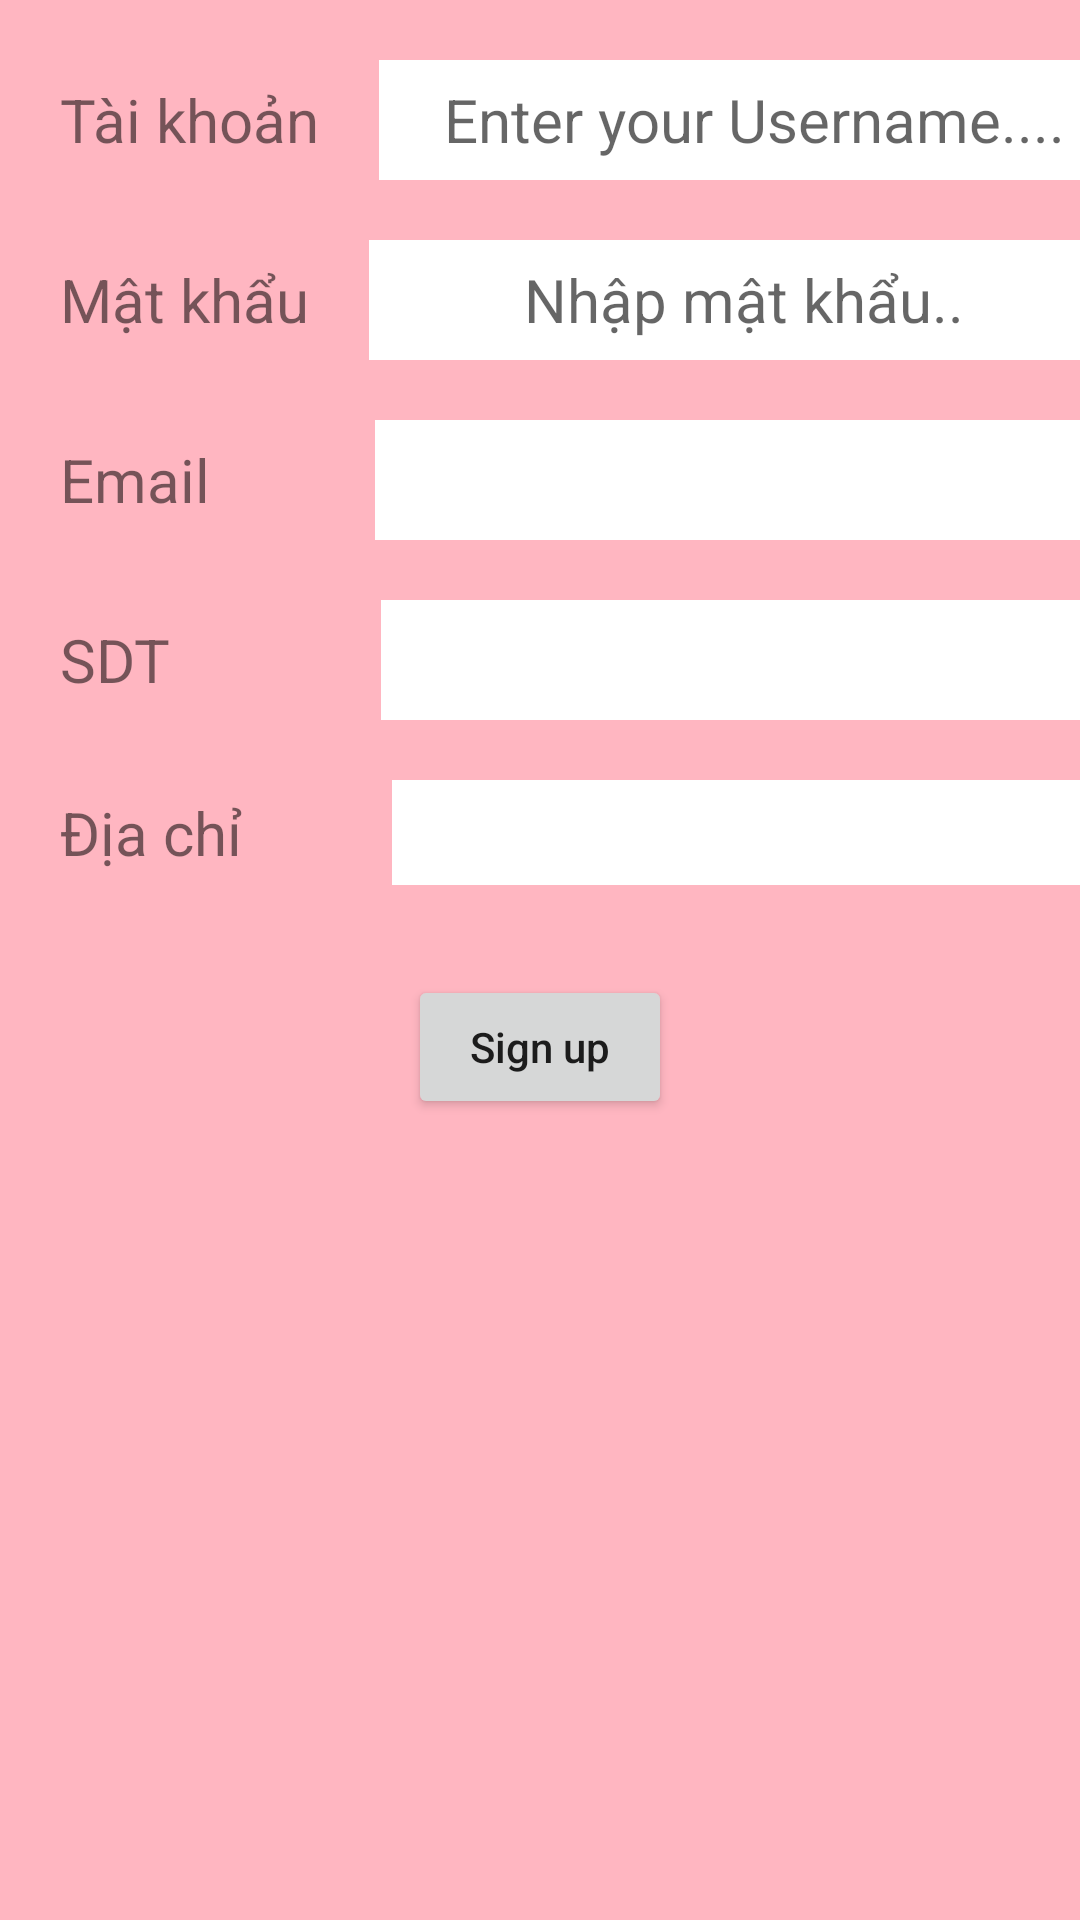

Layout XML and referenced resources for this Android screen:
<!-- AndroidManifest.xml: activity theme AppTheme.NoActionBar -->
<!-- res/layout/fragment_signup.xml -->
<?xml version="1.0" encoding="utf-8"?>
<androidx.constraintlayout.widget.ConstraintLayout
    xmlns:android="http://schemas.android.com/apk/res/android"
    xmlns:app="http://schemas.android.com/apk/res-auto"
    android:layout_width="match_parent"
    android:layout_height="match_parent"
    android:background="@color/colorPink">


    <ImageView
        android:id="@+id/imageView2"
        android:layout_width="wrap_content"
        android:layout_height="wrap_content"
        android:layout_marginTop="25dp"
        app:layout_constraintEnd_toEndOf="parent"
        app:layout_constraintStart_toStartOf="parent"
        app:layout_constraintTop_toBottomOf="@+id/include"
        app:srcCompat="@drawable/ic_baseline_person_24" />

    <LinearLayout
        android:id="@+id/linearLayout4"
        android:layout_width="match_parent"
        android:layout_height="wrap_content"
        android:layout_marginTop="20dp"
        android:orientation="horizontal"
        app:layout_constraintTop_toBottomOf="@+id/imageView2">

        <TextView
            android:layout_width="wrap_content"
            android:layout_height="30dp"
            android:layout_marginStart="20dp"
            android:gravity="center"
            android:text="Tài khoản"
            android:textSize="20dp" />

        <EditText
            android:id="@+id/edtAccount"
            android:layout_width="250dp"
            android:layout_height="40dp"
            android:layout_marginStart="20dp"
            android:background="@color/colorWhite"
            android:gravity="center"
            android:hint="@string/edtTaikhoan"
            android:textSize="20dp" />

    </LinearLayout>

    <LinearLayout
        android:id="@+id/linearLayout5"
        android:layout_width="match_parent"
        android:layout_height="wrap_content"
        android:layout_marginTop="20dp"
        app:layout_constraintTop_toBottomOf="@+id/linearLayout4">

        <TextView
            android:layout_width="wrap_content"
            android:layout_height="30dp"
            android:layout_marginStart="20dp"
            android:gravity="center"
            android:text="Mật khẩu"
            android:textSize="20dp" />

        <EditText
            android:layout_width="250dp"
            android:layout_height="40dp"
            android:layout_marginStart="20dp"
            android:background="@color/colorWhite"
            android:gravity="center"
            android:hint="Nhập mật khẩu.."
            android:textSize="20dp" />
    </LinearLayout>

    <LinearLayout
        android:id="@+id/linearLayout6"
        android:layout_width="match_parent"
        android:layout_height="wrap_content"
        android:layout_marginTop="20dp"
        app:layout_constraintTop_toBottomOf="@+id/linearLayout5">

        <TextView
            android:layout_width="wrap_content"
            android:layout_height="30dp"
            android:layout_marginStart="20dp"
            android:layout_marginEnd="35dp"
            android:gravity="center"
            android:text="@string/tv_email"
            android:textSize="20dp" />

        <EditText
            android:layout_width="250dp"
            android:layout_height="40dp"
            android:layout_marginStart="20dp"
            android:background="@color/colorWhite"
            android:gravity="center"
            android:textSize="20dp" />
    </LinearLayout>

    <LinearLayout
        android:id="@+id/linearLayout7"
        android:layout_width="match_parent"
        android:layout_height="wrap_content"
        android:layout_marginTop="20dp"
        app:layout_constraintTop_toBottomOf="@+id/linearLayout6">

        <TextView
            android:layout_width="wrap_content"
            android:layout_height="30dp"
            android:layout_marginStart="20dp"
            android:layout_marginEnd="50dp"
            android:gravity="center"
            android:text="@string/tv_sdt"
            android:textSize="20dp" />

        <EditText
            android:layout_width="250dp"
            android:layout_height="40dp"
            android:layout_marginStart="20dp"
            android:background="@color/colorWhite"
            android:gravity="center"
            android:textSize="20dp" />
    </LinearLayout>

    <LinearLayout
        android:id="@+id/linearLayout8"
        android:layout_width="match_parent"
        android:layout_height="wrap_content"
        android:layout_marginTop="20dp"
        app:layout_constraintTop_toBottomOf="@+id/linearLayout7">

        <TextView
            android:layout_width="wrap_content"
            android:layout_height="30dp"
            android:layout_marginStart="20dp"
            android:layout_marginEnd="30dp"
            android:gravity="center"
            android:text="@string/tv_diaChi"
            android:textSize="20dp" />

        <EditText
            android:layout_width="250dp"
            android:layout_height="35dp"
            android:layout_marginStart="20dp"
            android:background="@color/colorWhite"
            android:gravity="center"
            android:textSize="20dp" />
    </LinearLayout>

    <LinearLayout
        android:layout_width="match_parent"
        android:layout_height="wrap_content"
        android:gravity="center"
        android:layout_marginTop="30dp"
        app:layout_constraintTop_toBottomOf="@+id/linearLayout8">
    <Button
        android:layout_width="wrap_content"
        android:layout_height="wrap_content"
        android:textAllCaps="false"
        android:text="Sign up"/>
    </LinearLayout>
</androidx.constraintlayout.widget.ConstraintLayout>
<!-- resources referenced by this layout -->
<resources>
  <color name="colorPink">#FFB6C1</color>
  <color name="colorWhite">#ffffff</color>
  <!-- drawable ic_baseline_person_24 (drawable) -->
  <vector android:height="178dp" android:tint="?attr/colorControlNormal"
      android:viewportHeight="24" android:viewportWidth="24"
      android:width="178dp" xmlns:android="http://schemas.android.com/apk/res/android">
      <path android:fillColor="@android:color/white" android:pathData="M12,12c2.21,0 4,-1.79 4,-4s-1.79,-4 -4,-4 -4,1.79 -4,4 1.79,4 4,4zM12,14c-2.67,0 -8,1.34 -8,4v2h16v-2c0,-2.66 -5.33,-4 -8,-4z"/>
  </vector>
  <string name="edtTaikhoan">Enter your Username....</string>
  <string name="tv_diaChi">Địa chỉ</string>
  <string name="tv_email">Email</string>
  <string name="tv_sdt">SDT</string>
  <style name="AppTheme.NoActionBar">
          <item name="windowActionBar">false</item>
          <item name="windowNoTitle">true</item>
      </style>
</resources>
